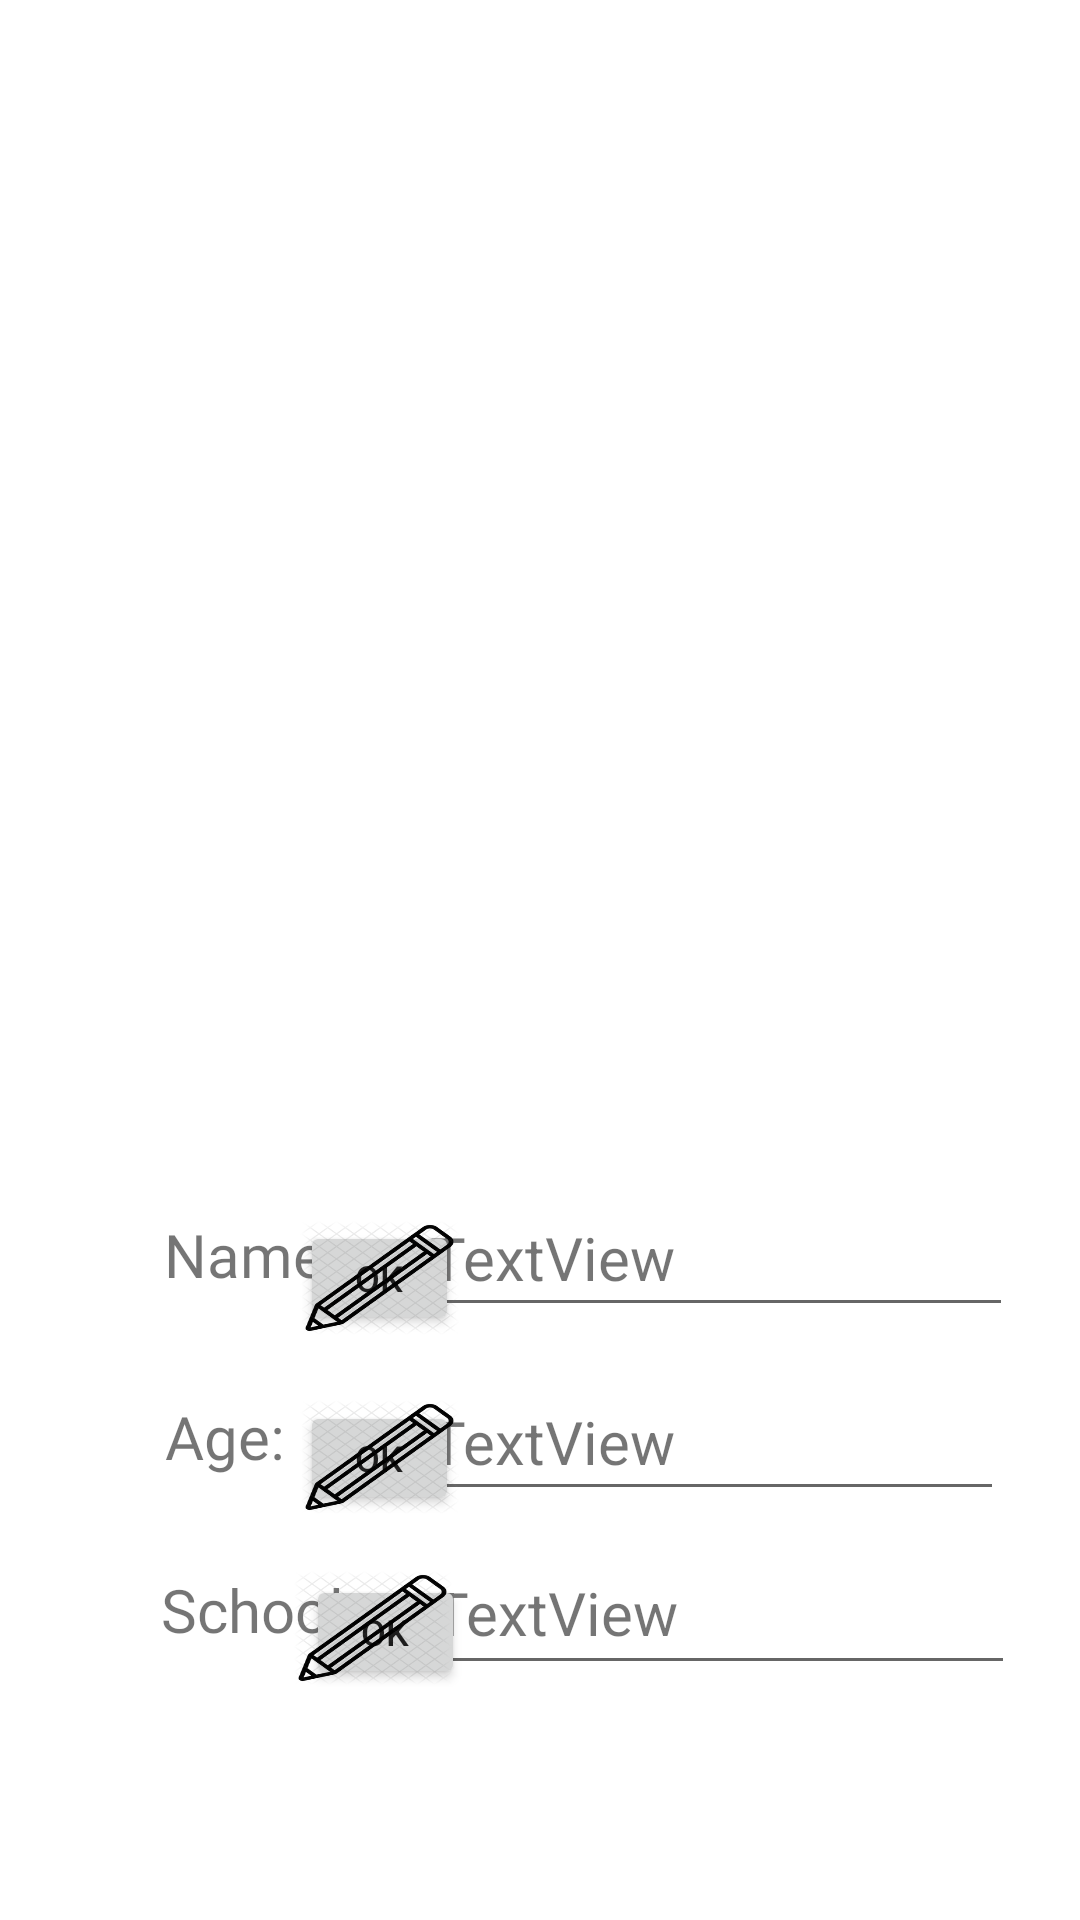

Write the Android layout XML for this screen, with the resource values it uses.
<!-- AndroidManifest.xml: application theme Theme.Voluntold -->
<!-- res/layout/activity_vol_profile.xml -->
<?xml version="1.0" encoding="utf-8"?>
<androidx.constraintlayout.widget.ConstraintLayout xmlns:android="http://schemas.android.com/apk/res/android"
    xmlns:app="http://schemas.android.com/apk/res-auto"
    xmlns:tools="http://schemas.android.com/tools"
    android:layout_width="match_parent"
    android:layout_height="match_parent"
    tools:context=".VolProfile">

    <EditText
        android:id="@+id/enterNewVolSchoolET"
        android:layout_width="wrap_content"
        android:layout_height="wrap_content"
        android:ems="10"
        android:inputType="textPersonName"
        app:layout_constraintBottom_toBottomOf="parent"
        app:layout_constraintEnd_toEndOf="parent"
        app:layout_constraintHorizontal_bias="0.855"
        app:layout_constraintStart_toStartOf="parent"
        app:layout_constraintTop_toTopOf="parent"
        app:layout_constraintVertical_bias="0.869" />

    <Button
        android:id="@+id/confirmEditVolSchoolBT"
        android:layout_width="53dp"
        android:layout_height="38dp"
        android:text="OK"
        android:textSize="12sp"
        app:layout_constraintBottom_toBottomOf="parent"
        app:layout_constraintEnd_toEndOf="parent"
        app:layout_constraintHorizontal_bias="0.332"
        app:layout_constraintStart_toStartOf="parent"
        app:layout_constraintTop_toTopOf="parent"
        app:layout_constraintVertical_bias="0.872" />

    <Button
        android:id="@+id/confirmEditVolAgeBT"
        android:layout_width="53dp"
        android:layout_height="38dp"
        android:text="OK"
        android:textSize="12sp"
        app:layout_constraintBottom_toBottomOf="parent"
        app:layout_constraintEnd_toEndOf="parent"
        app:layout_constraintHorizontal_bias="0.326"
        app:layout_constraintStart_toStartOf="parent"
        app:layout_constraintTop_toTopOf="parent"
        app:layout_constraintVertical_bias="0.776" />

    <Button
        android:id="@+id/confirmEditVolNameBT"
        android:layout_width="53dp"
        android:layout_height="38dp"
        android:text="OK"
        android:textSize="12sp"
        app:layout_constraintBottom_toBottomOf="parent"
        app:layout_constraintEnd_toEndOf="parent"
        app:layout_constraintHorizontal_bias="0.326"
        app:layout_constraintStart_toStartOf="parent"
        app:layout_constraintTop_toTopOf="parent"
        app:layout_constraintVertical_bias="0.676" />

    <Button
        android:id="@+id/editVolSchoolBT"
        android:layout_width="53dp"
        android:layout_height="38dp"
        android:background="@drawable/realpencil"
        app:layout_constraintBottom_toBottomOf="parent"
        app:layout_constraintEnd_toEndOf="parent"
        app:layout_constraintHorizontal_bias="0.318"
        app:layout_constraintStart_toStartOf="parent"
        app:layout_constraintTop_toTopOf="parent"
        app:layout_constraintVertical_bias="0.87" />

    <Button
        android:id="@+id/editVolAgeBT"
        android:layout_width="53dp"
        android:layout_height="38dp"
        android:background="@drawable/realpencil"
        app:layout_constraintBottom_toBottomOf="parent"
        app:layout_constraintEnd_toEndOf="parent"
        app:layout_constraintHorizontal_bias="0.326"
        app:layout_constraintStart_toStartOf="parent"
        app:layout_constraintTop_toTopOf="parent"
        app:layout_constraintVertical_bias="0.775" />

    <ImageView
        android:id="@+id/imageView4"
        android:layout_width="200dp"
        android:layout_height="335dp"
        app:layout_constraintBottom_toBottomOf="parent"
        app:layout_constraintEnd_toEndOf="parent"
        app:layout_constraintHorizontal_bias="0.497"
        app:layout_constraintStart_toStartOf="parent"
        app:layout_constraintTop_toTopOf="parent"
        app:layout_constraintVertical_bias="0.059"
        app:srcCompat="@drawable/letter_v" />

    <TextView
        android:id="@+id/textView11"
        android:layout_width="wrap_content"
        android:layout_height="wrap_content"
        android:fontFamily="@font/advent_pro_light"
        android:text="Name:"
        android:textSize="20sp"
        app:layout_constraintBottom_toBottomOf="parent"
        app:layout_constraintEnd_toEndOf="parent"
        app:layout_constraintHorizontal_bias="0.181"
        app:layout_constraintStart_toStartOf="parent"
        app:layout_constraintTop_toTopOf="parent"
        app:layout_constraintVertical_bias="0.66" />

    <TextView
        android:id="@+id/textView18"
        android:layout_width="wrap_content"
        android:layout_height="wrap_content"
        android:fontFamily="@font/advent_pro_light"
        android:text="Age:"
        android:textSize="20sp"
        app:layout_constraintBottom_toBottomOf="parent"
        app:layout_constraintEnd_toEndOf="parent"
        app:layout_constraintHorizontal_bias="0.172"
        app:layout_constraintStart_toStartOf="parent"
        app:layout_constraintTop_toTopOf="parent"
        app:layout_constraintVertical_bias="0.759" />

    <TextView
        android:id="@+id/textView19"
        android:layout_width="wrap_content"
        android:layout_height="wrap_content"
        android:fontFamily="@font/advent_pro_light"
        android:text="School:"
        android:textSize="20sp"
        app:layout_constraintBottom_toBottomOf="parent"
        app:layout_constraintEnd_toEndOf="parent"
        app:layout_constraintHorizontal_bias="0.183"
        app:layout_constraintStart_toStartOf="parent"
        app:layout_constraintTop_toTopOf="parent"
        app:layout_constraintVertical_bias="0.853" />

    <TextView
        android:id="@+id/volNameTV"
        android:layout_width="83dp"
        android:layout_height="32dp"
        android:text="TextView"
        android:textSize="20sp"
        app:layout_constraintBottom_toBottomOf="parent"
        app:layout_constraintEnd_toEndOf="parent"
        app:layout_constraintHorizontal_bias="0.518"
        app:layout_constraintStart_toStartOf="parent"
        app:layout_constraintTop_toTopOf="parent"
        app:layout_constraintVertical_bias="0.667" />

    <TextView
        android:id="@+id/volAgeTV"
        android:layout_width="wrap_content"
        android:layout_height="wrap_content"
        android:text="TextView"
        android:textSize="20sp"
        app:layout_constraintBottom_toBottomOf="parent"
        app:layout_constraintEnd_toEndOf="parent"
        app:layout_constraintHorizontal_bias="0.516"
        app:layout_constraintStart_toStartOf="parent"
        app:layout_constraintTop_toTopOf="parent"
        app:layout_constraintVertical_bias="0.762" />

    <TextView
        android:id="@+id/volSchoolTV"
        android:layout_width="wrap_content"
        android:layout_height="wrap_content"
        android:text="TextView"
        android:textSize="20sp"
        app:layout_constraintBottom_toBottomOf="parent"
        app:layout_constraintEnd_toEndOf="parent"
        app:layout_constraintHorizontal_bias="0.519"
        app:layout_constraintStart_toStartOf="parent"
        app:layout_constraintTop_toTopOf="parent"
        app:layout_constraintVertical_bias="0.855" />

    <Button
        android:id="@+id/editVolNameBT"
        android:layout_width="53dp"
        android:layout_height="38dp"
        android:background="@drawable/realpencil"
        app:layout_constraintBottom_toBottomOf="parent"
        app:layout_constraintEnd_toEndOf="parent"
        app:layout_constraintHorizontal_bias="0.326"
        app:layout_constraintStart_toStartOf="parent"
        app:layout_constraintTop_toTopOf="parent"
        app:layout_constraintVertical_bias="0.676" />

    <EditText
        android:id="@+id/enterNewVolNameET"
        android:layout_width="wrap_content"
        android:layout_height="wrap_content"
        android:ems="10"
        android:inputType="textPersonName"
        app:layout_constraintBottom_toBottomOf="parent"
        app:layout_constraintEnd_toEndOf="parent"
        app:layout_constraintHorizontal_bias="0.85"
        app:layout_constraintStart_toStartOf="parent"
        app:layout_constraintTop_toTopOf="parent"
        app:layout_constraintVertical_bias="0.67" />

    <EditText
        android:id="@+id/enterNewVolAgeET"
        android:layout_width="wrap_content"
        android:layout_height="wrap_content"
        android:ems="10"
        android:inputType="number"
        app:layout_constraintBottom_toBottomOf="parent"
        app:layout_constraintEnd_toEndOf="parent"
        app:layout_constraintHorizontal_bias="0.83"
        app:layout_constraintStart_toStartOf="parent"
        app:layout_constraintTop_toTopOf="parent"
        app:layout_constraintVertical_bias="0.772" />

</androidx.constraintlayout.widget.ConstraintLayout>
<!-- resources referenced by this layout -->
<resources>
  <!-- drawable realpencil: png bitmap (drawable, 17976 bytes) -->
  <style name="Theme.Voluntold" parent="Theme.MaterialComponents.DayNight.DarkActionBar">
          
          <item name="colorPrimary">@color/teal_700</item>
          <item name="colorPrimaryVariant">@color/teal_700</item>
          <item name="colorOnPrimary">@color/white</item>
          
          <item name="colorSecondary">@color/teal_200</item>
          <item name="colorSecondaryVariant">@color/teal_700</item>
          <item name="colorOnSecondary">@color/black</item>
          
          <item name="android:statusBarColor" tools:targetApi="l">?attr/colorPrimaryVariant</item>
          
      </style>
  <color name="teal_700">#0D8888</color>
  <color name="white">#FFFFFFFF</color>
  <color name="teal_200">#FF03DAC5</color>
  <color name="black">#FF000000</color>
</resources>
